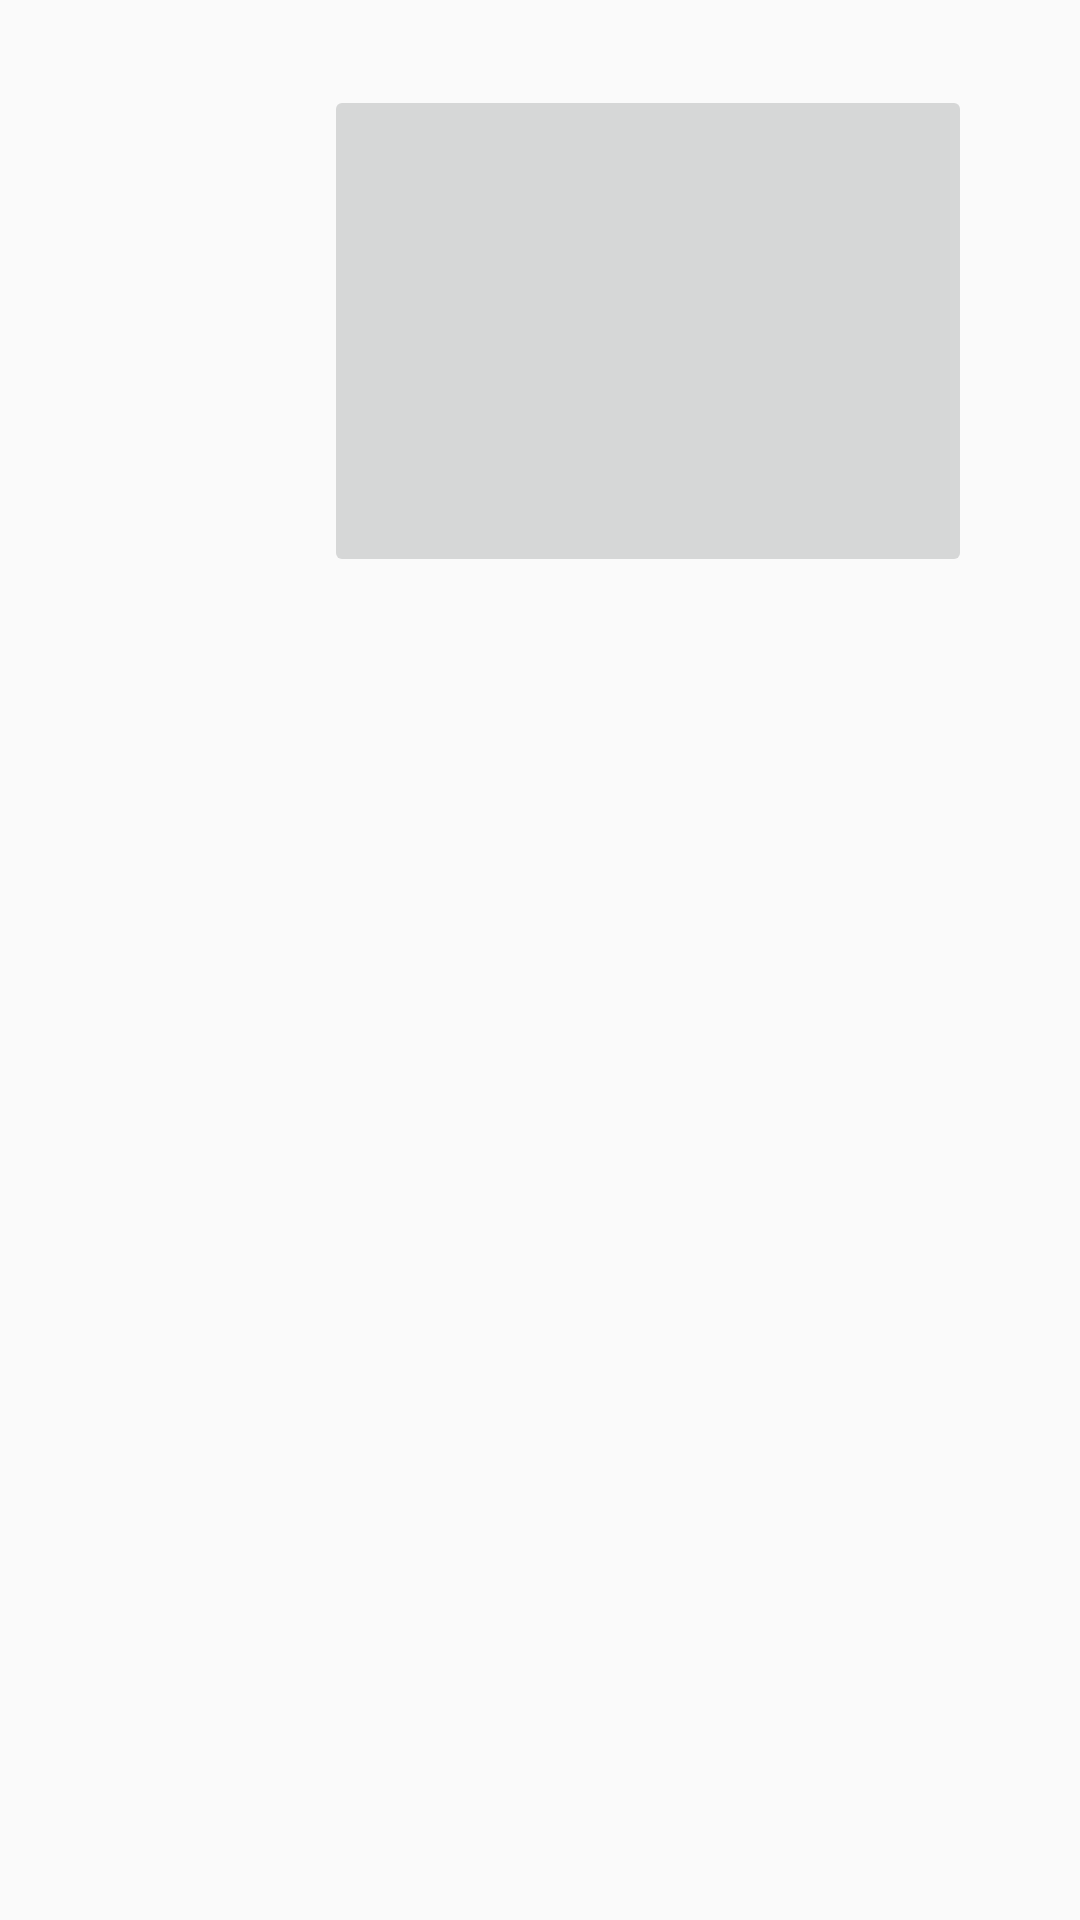

This screen was rendered from an Android layout file. Write that file and the resources it references.
<!-- AndroidManifest.xml: application theme AppTheme -->
<!-- res/layout/activity_main.xml -->
<?xml version="1.0" encoding="utf-8"?>
<androidx.constraintlayout.widget.ConstraintLayout xmlns:android="http://schemas.android.com/apk/res/android"
    xmlns:app="http://schemas.android.com/apk/res-auto"
    xmlns:tools="http://schemas.android.com/tools"
    android:layout_width="match_parent"
    android:layout_height="match_parent"
    tools:context=".MainActivity">

    <ImageButton
        android:id="@+id/imageButton"
        android:layout_width="216dp"
        android:layout_height="164dp"
        android:layout_marginStart="8dp"
        android:layout_marginTop="8dp"
        android:layout_marginEnd="8dp"
        android:layout_marginBottom="8dp"
        app:layout_constraintBottom_toBottomOf="parent"
        app:layout_constraintEnd_toEndOf="parent"
        app:layout_constraintHorizontal_bias="0.78"
        app:layout_constraintStart_toStartOf="parent"
        app:layout_constraintTop_toTopOf="parent"
        app:layout_constraintVertical_bias="0.044"
        app:srcCompat="@drawable/icon"
        android:contentDescription="@string/todo" />
</androidx.constraintlayout.widget.ConstraintLayout>
<!-- resources referenced by this layout -->
<resources>
  <style name="AppTheme" parent="Theme.AppCompat.Light.DarkActionBar">
          <item name="colorPrimary">@color/colorPrimary_gray</item>
          <item name="colorPrimaryDark">@color/colorPrimaryDark_gray</item>
          <item name="colorAccent">@color/colorAccent</item>
      </style>
  <color name="colorPrimary_gray">#2B2B2B</color>
  <color name="colorPrimaryDark_gray">#202020</color>
  <color name="colorAccent">#D1D0D0</color>
</resources>
